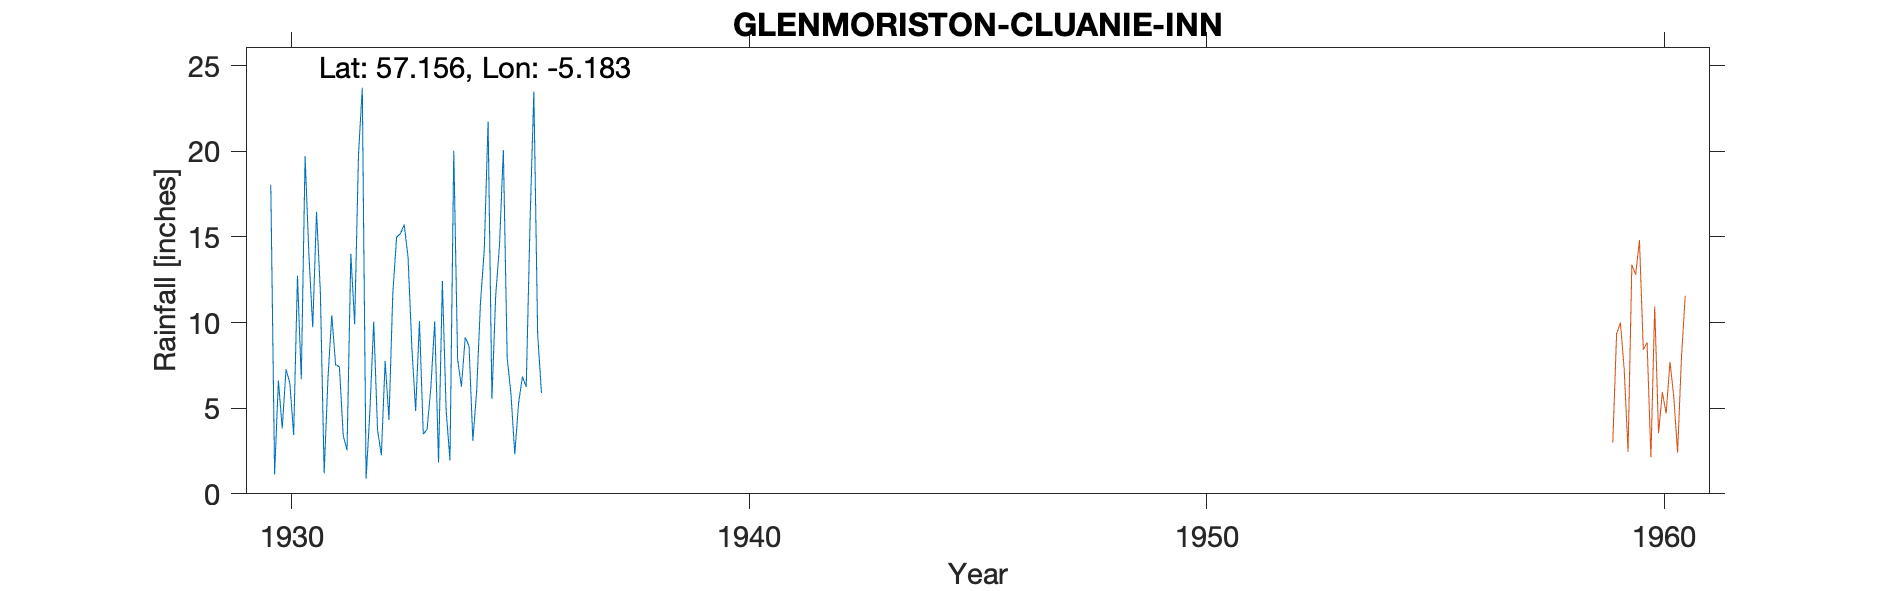

Source data for this figure (header and first rows):
GLENMORISTON, CLUANIE INN, , , , , , , , , , , , , , , , , , , , , 
Grid ref, NH076117, Long, -5.183, Lat, 57.16, Elevation, 730, ft, , , , , , , , , , , , , 
Station no, 5767, , , , , , , , , , , , , , , , , , , , 
, 1920, 1921, 1922, 1923, 1924, 1925, 1926, 1927, 1928, 1929, 1930, 1931, 1932, 1933, 1934, 1935, 1936, 1937, 1938, 1939, 1940
January, , , , , , , , , , , 18.05, 16.46, 23.71, 13.84, 20.03, 14.54, , , , , 
February, , , , , , , , , , , 1.13, 11.81, 0.88, 8.55, 7.86, 20.07, , , , , 
March, , , , , , , , , , , 6.62, 1.21, 4.86, 4.84, 6.26, 7.94, , , , , 
April, , , , , , , , , , , 3.82, 6.75, 10.06, 10.09, 9.13, 5.83, , , , , 
May, , , , , , , , , , , 7.27, 10.43, 3.74, 3.48, 8.64, 2.31, , , , , 
June, , , , , , , , , , , 6.47, 7.54, 2.26, 3.77, 3.1, 5.31, , , , , 
July, , , , , , , , , , , 3.43, 7.42, 7.76, 6.24, 6, 6.84, , , , , 
August, , , , , , , , , , , 12.73, 3.4, 4.31, 10.08, 11.16, 6.24, , , , , 
September, , , , , , , , , , , 6.69, 2.55, 11.68, 1.83, 14.26, 15.85, , , , , 
October, , , , , , , , , , , 19.7, 14.01, 14.98, 12.43, 21.74, 23.48, , , , , 
November, , , , , , , , , , , 13.96, 9.9, 15.19, 4.86, 5.55, 9.32, , , , , 
December, , , , , , , , , , , 9.73, 19.75, 15.71, 1.95, 11.59, 5.89, , , , , 
Total, , , , , , , , , , , 109.6, 111.2, 115.1, 81.96, 125.3, 123.6, , , , , 
Station no, 5767, , , , , , , , , , , , , , , , , , , , 
Midas, , , , , , , , , , , , , , , , , , , , , 
Hyd Stn, , , , , , , , , , , , , , , , , , , , , 
